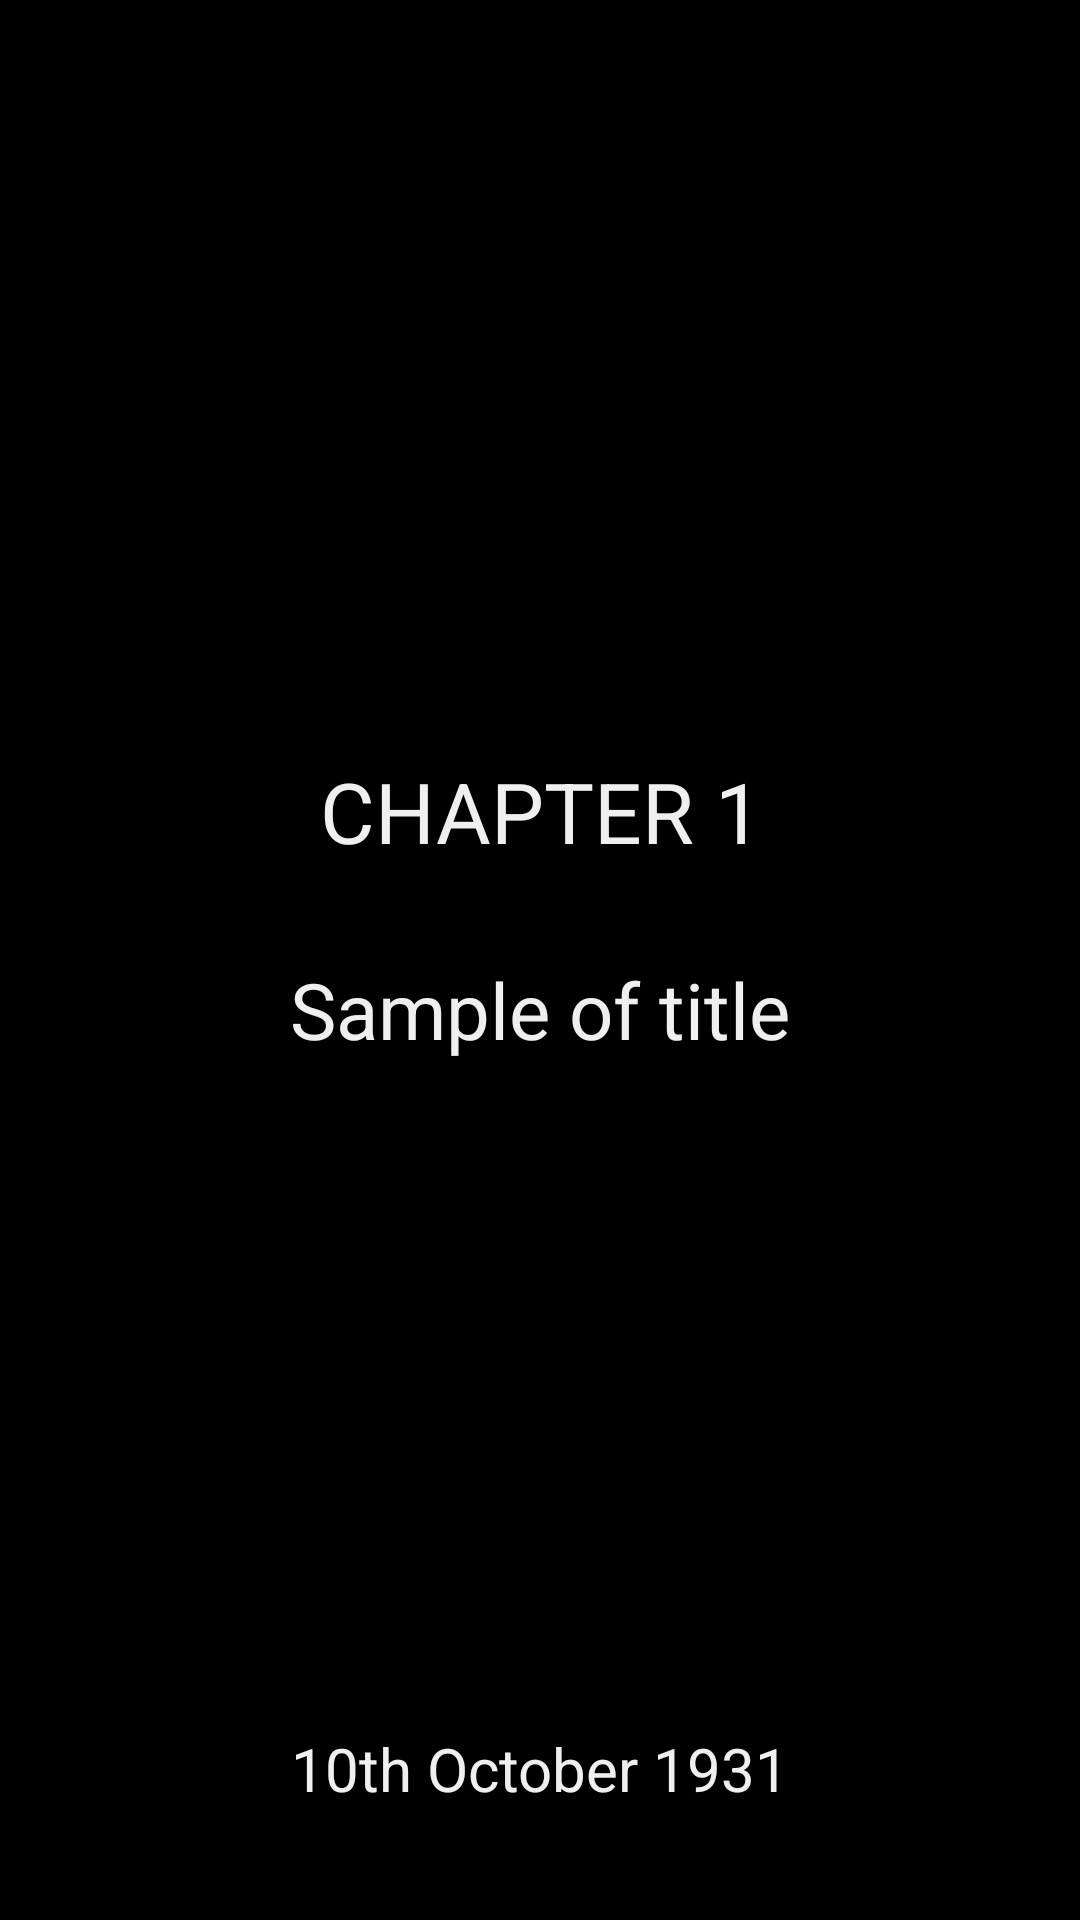

This screen was rendered from an Android layout file. Write that file and the resources it references.
<!-- AndroidManifest.xml: application theme AppTheme -->
<!-- res/layout/activity_chapter.xml -->
<?xml version="1.0" encoding="utf-8"?>
<android.support.constraint.ConstraintLayout xmlns:android="http://schemas.android.com/apk/res/android"
    xmlns:app="http://schemas.android.com/apk/res-auto"
    xmlns:tools="http://schemas.android.com/tools"
    android:layout_width="match_parent"
    android:layout_height="match_parent"
    android:background="@color/backgroundBlack"
    tools:context=".ChapterActivity">


    <LinearLayout
        android:layout_width="match_parent"
        android:layout_height="match_parent"
        android:gravity="center"
        android:weightSum="10"
        android:orientation="vertical">

        <LinearLayout
            android:layout_width="match_parent"
            android:layout_height="0dp"
            android:layout_weight="9"
            android:gravity="center"
            android:orientation="vertical">

            <TextView
                android:id="@+id/textViewChapterNumber"
                android:layout_width="match_parent"
                android:layout_height="wrap_content"
                android:layout_marginTop="30dp"
                android:textColor="@color/fontWhite"
                android:textAlignment="center"
                android:textSize="28sp"
                android:text="CHAPTER 1" />

            <TextView
                android:id="@+id/textViewTitle"
                android:layout_width="match_parent"
                android:layout_height="wrap_content"
                android:layout_marginTop="30dp"
                android:layout_marginLeft="50dp"
                android:layout_marginRight="50dp"
                android:textColor="@color/fontWhite"
                android:textAlignment="center"
                android:textSize="26sp"
                android:text="Sample of title" />


        </LinearLayout>

        <LinearLayout
            android:layout_width="match_parent"
            android:layout_height="0dp"
            android:layout_weight="1"
            android:orientation="vertical">

            <TextView
                android:id="@+id/textViewChapterDate"
                android:layout_width="match_parent"
                android:layout_height="wrap_content"
                android:textColor="@color/fontWhite"
                android:textAlignment="center"
                android:textSize="20sp"
                android:text="10th October 1931" />
        </LinearLayout>
    </LinearLayout>


</android.support.constraint.ConstraintLayout>
<!-- resources referenced by this layout -->
<resources>
  <color name="backgroundBlack">#000000</color>
  <color name="fontWhite">#efefef</color>
  <style name="AppTheme" parent="Theme.AppCompat.Light.DarkActionBar">
          <item name="windowNoTitle">true</item>
          <item name="windowActionBar">false</item>
          <item name="android:windowFullscreen">true</item>
          <item name="android:windowContentOverlay">@null</item>
              
          <item name="android:windowBackground">@color/backgroundBlack</item>
          <item name="colorPrimary">@color/colorPrimary</item>
          <item name="colorPrimaryDark">@color/colorPrimaryDark</item>
          <item name="colorAccent">@color/colorAccent</item>
      </style>
  <color name="colorPrimary">#008577</color>
  <color name="colorPrimaryDark">#00574B</color>
  <color name="colorAccent">#D81B60</color>
</resources>
